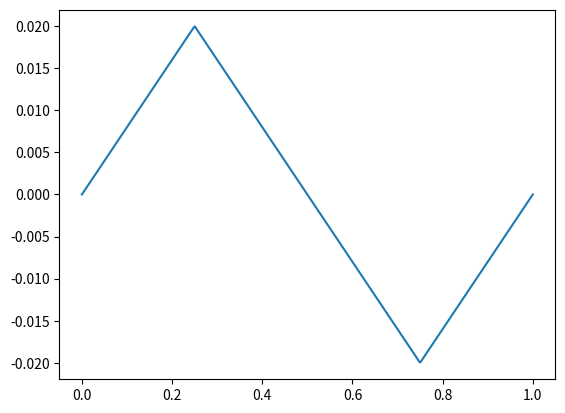

Write the Python code that produced this figure.
from scipy import signal
import numpy as np
import matplotlib.pyplot as plt
t = np.linspace(0, 1, 500)
numberOfCycles= 1.0
amplitude= .02
phase= 0.25
triangle = amplitude*signal.sawtooth(2 * np.pi * numberOfCycles * t+ 2 * np.pi * phase, 0.5)

plt.plot(t, triangle)
plt.show()
